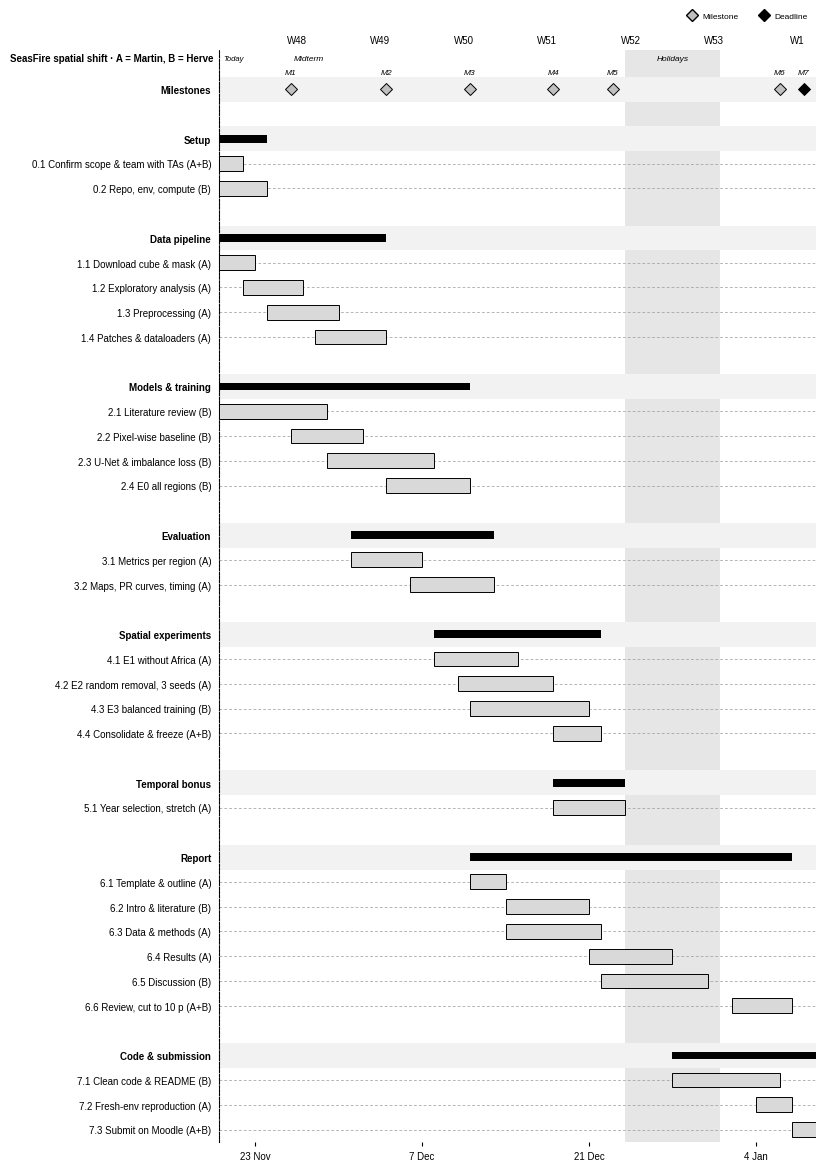

This chart was generated by the following Python code: (Note: this script raises an exception after producing the figure.)
"""SeasFire project roadmap (Gantt chart).

Self-contained: the plan is defined below and the only dependency is matplotlib.
Run `python roadmap/seasfire_roadmap.py` to write seasfire_roadmap.pdf next to this file.
"""

from datetime import date, timedelta
from pathlib import Path

import matplotlib.dates as mdates
import matplotlib.pyplot as plt
from matplotlib.lines import Line2D

# ---------------------------------------------------------------- plan data --
TITLE = "SeasFire spatial shift · A = Martin, B = Herve"
START, END, TODAY = date(2026, 11, 20), date(2027, 1, 9), date(2026, 11, 20)

PERIODS = [  # (start, end, label); a one-day period is shown as a label only
    (date(2026, 11, 27), date(2026, 11, 27), "Midterm"),
    (date(2026, 12, 24), date(2027, 1, 1), "Holidays"),
]

MILESTONES = [  # (date, label, is_deadline)
    (date(2026, 11, 26), "M1", False),
    (date(2026, 12, 4), "M2", False),
    (date(2026, 12, 11), "M3", False),
    (date(2026, 12, 18), "M4", False),
    (date(2026, 12, 23), "M5", False),
    (date(2027, 1, 6), "M6", False),
    (date(2027, 1, 8), "M7", True),
]

GROUPS = {  # group -> [(task, start, end)], dates as "MM-DD" within the project
    "Setup": [
        ("0.1 Confirm scope & team with TAs (A+B)", "11-20", "11-22"),
        ("0.2 Repo, env, compute (B)", "11-20", "11-24"),
    ],
    "Data pipeline": [
        ("1.1 Download cube & mask (A)", "11-20", "11-23"),
        ("1.2 Exploratory analysis (A)", "11-22", "11-27"),
        ("1.3 Preprocessing (A)", "11-24", "11-30"),
        ("1.4 Patches & dataloaders (A)", "11-28", "12-04"),
    ],
    "Models & training": [
        ("2.1 Literature review (B)", "11-20", "11-29"),
        ("2.2 Pixel-wise baseline (B)", "11-26", "12-02"),
        ("2.3 U-Net & imbalance loss (B)", "11-29", "12-08"),
        ("2.4 E0 all regions (B)", "12-04", "12-11"),
    ],
    "Evaluation": [
        ("3.1 Metrics per region (A)", "12-01", "12-07"),
        ("3.2 Maps, PR curves, timing (A)", "12-06", "12-13"),
    ],
    "Spatial experiments": [
        ("4.1 E1 without Africa (A)", "12-08", "12-15"),
        ("4.2 E2 random removal, 3 seeds (A)", "12-10", "12-18"),
        ("4.3 E3 balanced training (B)", "12-11", "12-21"),
        ("4.4 Consolidate & freeze (A+B)", "12-18", "12-22"),
    ],
    "Temporal bonus": [
        ("5.1 Year selection, stretch (A)", "12-18", "12-24"),
    ],
    "Report": [
        ("6.1 Template & outline (A)", "12-11", "12-14"),
        ("6.2 Intro & literature (B)", "12-14", "12-21"),
        ("6.3 Data & methods (A)", "12-14", "12-22"),
        ("6.4 Results (A)", "12-21", "12-28"),
        ("6.5 Discussion (B)", "12-22", "12-31"),
        ("6.6 Review, cut to 10 p (A+B)", "01-02", "01-07"),
    ],
    "Code & submission": [
        ("7.1 Clean code & README (B)", "12-28", "01-06"),
        ("7.2 Fresh-env reproduction (A)", "01-04", "01-07"),
        ("7.3 Submit on Moodle (A+B)", "01-07", "01-09"),
    ],
}


def d(mmdd):
    """'MM-DD' -> date, placing Jan dates in the year after the project start."""
    m, day = map(int, mmdd.split("-"))
    return date(START.year + (m < START.month), m, day)


# ------------------------------------------------------------------ drawing --
def build_rows():
    """Flatten the plan into rows, top to bottom: (kind, label, start, end)."""
    rows = [("milestones", "Milestones", None, None), ("gap", "", None, None)]
    for name, tasks in GROUPS.items():
        spans = [(d(s), d(e)) for _, s, e in tasks]
        rows.append(("group", name, min(s for s, _ in spans), max(e for _, e in spans)))
        rows += [("task", t, s, e) for (t, _, _), (s, e) in zip(tasks, spans)]
        rows.append(("gap", "", None, None))
    return rows[:-1]


def main():
    plt.rcParams.update({"font.family": "sans-serif",
                         "font.sans-serif": ["Arial", "Liberation Sans", "DejaVu Sans"],
                         "font.size": 7})
    rows = build_rows()
    n = len(rows)
    x0, x1 = mdates.date2num(START), mdates.date2num(END)

    fig, ax = plt.subplots(figsize=(8.27, 11.69))  # A4 portrait
    ax.set_xlim(x0, x1)
    ax.set_ylim(n - 0.5, -1.6)

    # background: holiday shading, group bands, task guide lines
    for s, e, label in PERIODS:
        if e > s:
            ax.axvspan(mdates.date2num(s), mdates.date2num(e), color="0.9", lw=0, zorder=0)
        ax.text(mdates.date2num(s + (e - s) / 2) + (0.5 if e == s else 0), -1.25, label,
                ha="center", va="center", style="italic", fontsize=6)
    for y, (kind, *_rest) in enumerate(rows):
        if kind in ("group", "milestones"):
            ax.axhspan(y - 0.5, y + 0.5, color="0.95", lw=0, zorder=0.5)
        elif kind == "task":
            ax.axhline(y, color="0.6", lw=0.5, ls=(0, (4, 3)), zorder=1)

    # bars and milestones
    for y, (kind, label, s, e) in enumerate(rows):
        if kind == "group":
            ax.barh(y, (e - s).days, left=mdates.date2num(s), height=0.3, color="k", zorder=3)
        elif kind == "task":
            ax.barh(y, (e - s).days, left=mdates.date2num(s), height=0.6,
                    color="0.85", edgecolor="k", lw=0.7, zorder=3)
        elif kind == "milestones":
            for md, ml, deadline in MILESTONES:
                xm = mdates.date2num(md)
                ax.plot(xm, y, "D", ms=6, mfc="k" if deadline else "0.75", mec="k", mew=0.7, zorder=4)
                ax.text(xm, y - 0.55, ml, ha="center", va="bottom", style="italic", fontsize=6)

    # today line
    ax.axvline(mdates.date2num(TODAY), color="k", lw=1.2, ls=(0, (2, 1.5)), zorder=5)
    ax.text(mdates.date2num(TODAY) + 0.3, -1.25, "Today", ha="left", va="center", style="italic",
            fontsize=5.5, bbox=dict(fc="white", ec="none", pad=0.5), zorder=6)

    # y labels: groups bold
    ax.set_yticks(range(n))
    ax.set_yticklabels([r[1] for r in rows])
    for tick, (kind, *_rest) in zip(ax.get_yticklabels(), rows):
        if kind in ("group", "milestones"):
            tick.set_fontweight("bold")
    ax.tick_params(axis="y", length=0, pad=6)
    ax.text(-0.01, -1.25, TITLE, transform=ax.get_yaxis_transform(), ha="right", va="center",
            fontweight="bold")

    # bottom axis: every second Monday; top axis: ISO week numbers centred on each week
    ax.xaxis.set_major_locator(mdates.WeekdayLocator(byweekday=mdates.MO, interval=2))
    ax.xaxis.set_major_formatter(mdates.DateFormatter("%-d %b"))
    ax.tick_params(axis="x", length=3)
    top = ax.secondary_xaxis("top")
    monday = START - timedelta(days=START.weekday())
    weeks = []
    while monday < END:
        weeks.append(monday)
        monday += timedelta(days=7)
    top.set_xticks([mdates.date2num(w) + 3.5 for w in weeks])
    top.set_xticklabels([f"W{w.isocalendar()[1]}" for w in weeks])
    top.tick_params(length=0)

    for side in ("top", "right", "bottom"):
        ax.spines[side].set_visible(False)
    top.spines["top"].set_visible(False)
    ax.spines["left"].set_linestyle((0, (2, 1.5)))

    legend = [Line2D([], [], marker="D", ls="", mfc="0.75", mec="k", label="Milestone"),
              Line2D([], [], marker="D", ls="", mfc="k", mec="k", label="Deadline")]
    ax.legend(handles=legend, loc="lower right", bbox_to_anchor=(1, 1.02), ncol=2,
              frameon=False, fontsize=6, handletextpad=0.3)

    fig.tight_layout()
    out = Path(__file__).with_suffix(".pdf")
    fig.savefig(out)
    print(f"Saved {out}")


if __name__ == "__main__":
    main()
